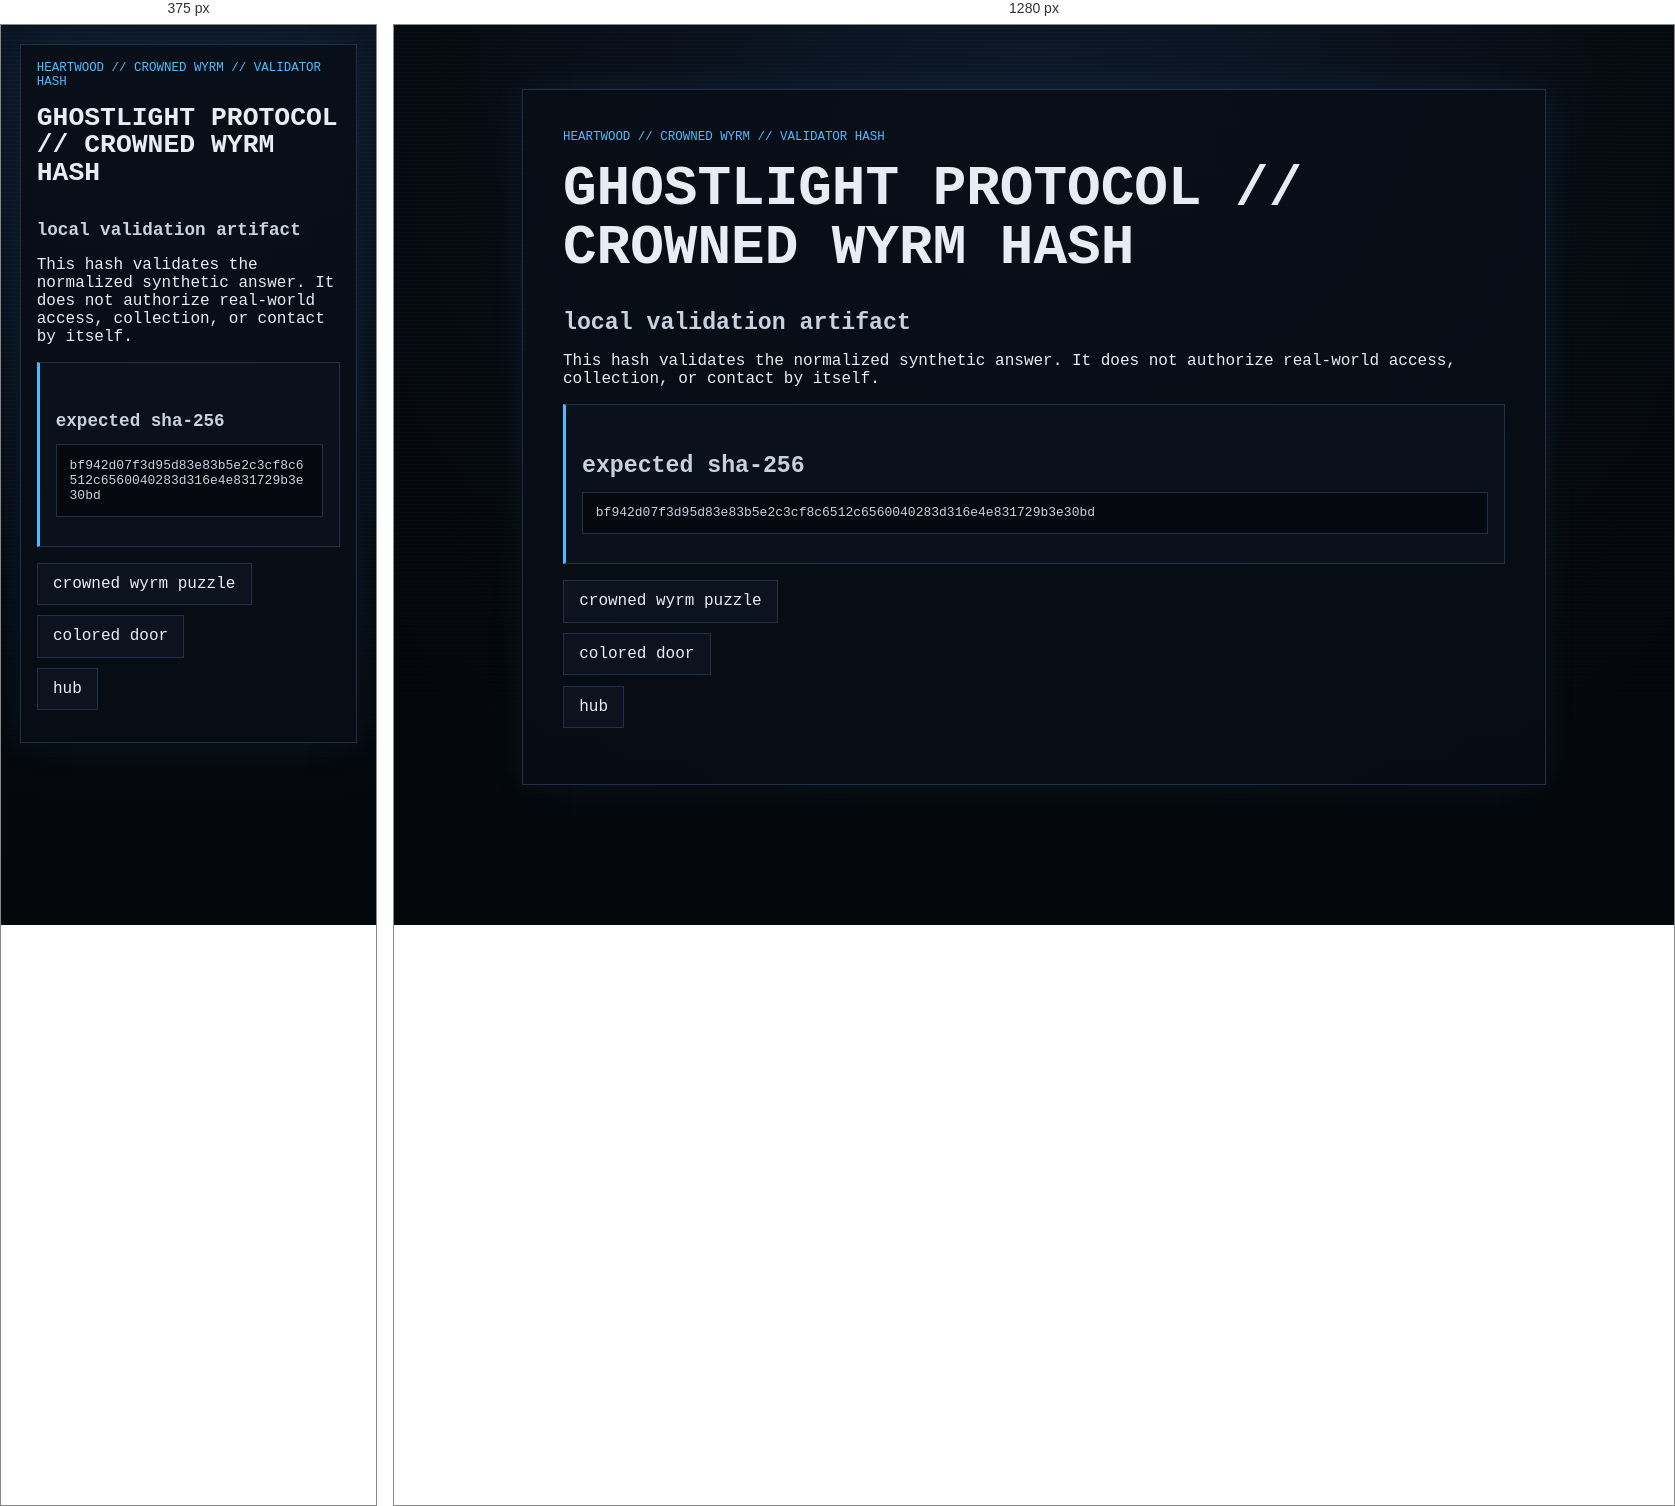
Rendered at 375 px and 1280 px, left to right.

<!-- file: validator_hash.html -->
<!doctype html>
<html lang="en">
<head>
  <meta charset="utf-8">
  <meta name="viewport" content="width=device-width, initial-scale=1">
  <title>GHOSTLIGHT PROTOCOL // CROWNED WYRM HASH</title>
  <link rel="stylesheet" href="../../style.css">
</head>
<body>
  <main class="ghost-page">
    <article class="ghost-card">
      <p class="breadcrumb">heartwood // crowned wyrm // validator hash</p>
      <h1>GHOSTLIGHT PROTOCOL // CROWNED WYRM HASH</h1>

      <section class="warning">
        <h2>local validation artifact</h2>
        <p>This hash validates the normalized synthetic answer. It does not authorize real-world access, collection, or contact by itself.</p>
      </section>

      <section class="gate">
        <h2>expected sha-256</h2>
        <pre class="code-block">bf942d07f3d95d83e83b5e2c3cf8c6512c6560040283d316e4e831729b3e30bd</pre>
      </section>

      <ul class="nav-links">
        <li><a href="puzzle.html">crowned wyrm puzzle</a></li>
        <li><a href="start.html">colored door</a></li>
        <li><a href="../hub.html">hub</a></li>
      </ul>
    </article>
  </main>
  <script src="../../script.js?v=branch-inputs-2"></script>
</body>
</html>


/* @media block from style.css */
@media (max-width: 34rem) {
  .status-grid {
    grid-template-columns: 1fr;
  }
}